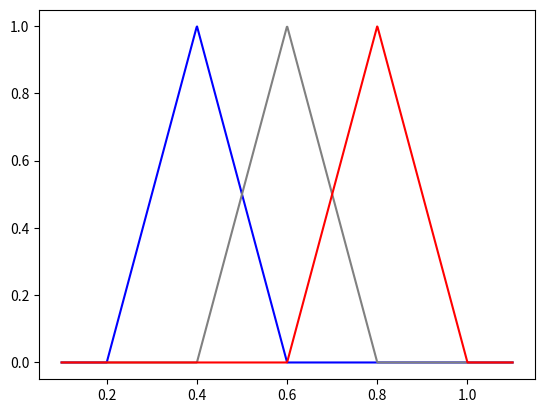

Python code for this plot:
# -*-coding:utf-8-*-

#路径的效益  分为3个等级  L：小  M：中   H：大
import matplotlib.pyplot as plt
import numpy as np

def L(x):
    if x<=0.2:
        return 0
    elif 0.2 < x <= 0.4:
        return 5*x - 1
    elif 0.4 < x <= 0.6:
        return -5*x + 3
    else:
        return 0

def M(x):
    return L(x-0.2)

def H(x):
    return L(x-0.4)

def main():
    x = np.linspace(0.1, 1.1, 1000)

    yL = np.array([])
    yM = np.array([])
    yH = np.array([])



    for k in x:
        yL = np.append(yL, np.linspace(L(k), L(k), 1))

    for k in x:
        yM = np.append(yM, np.linspace(M(k), M(k), 1))

    for k in x:
        yH = np.append(yH, np.linspace(H(k), H(k), 1))



    plt.figure()

    plt.plot(x, yL, color='blue')
    plt.plot(x, yM, color='gray')
    plt.plot(x, yH, color='red')

    plt.show()


if __name__ == '__main__':
    main()